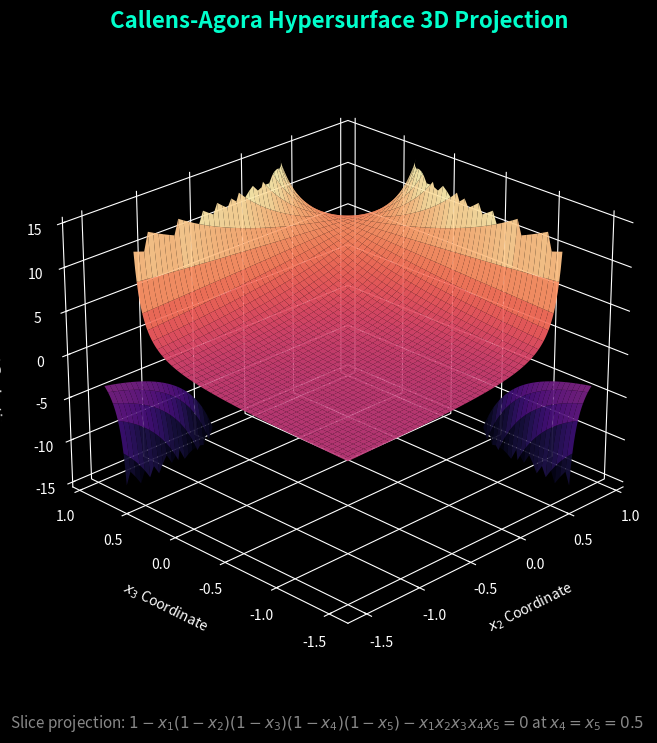

Write the Python code that produced this figure. (Note: this script raises an exception after producing the figure.)
#!/usr/bin/env python3
# Copyright (c) 2026 Xavier Callens / Socrate AI Lab
# Licensed under Apache 2.0
"""
Hypersurface Projection Visualizer for a=1, b=4 Sequence
-------------------------------------------------------
Generates a 3D surface plot of a projection slice of the 5D rational function
defining the Callens-Agora sequence.
"""

import numpy as np
import matplotlib.pyplot as plt
from matplotlib import cm
from pathlib import Path

# Use a sleek modern styling theme
plt.style.use('dark_background')

def main():
    print("Generating hypersurface projection plot for a=1, b=4...")
    
    # Generate grid
    x2 = np.linspace(-1.5, 0.9, 200)
    x3 = np.linspace(-1.5, 0.9, 200)
    X2, X3 = np.meshgrid(x2, x3)
    
    # Slice equation: x1 = 4 / (1 - x2 - x3 + 2*x2*x3)
    denom = 1.0 - X2 - X3 + 2.0 * X2 * X3
    X1 = 4.0 / denom
    X1[np.abs(denom) < 0.05] = np.nan
    X1[X1 > 15.0] = np.nan
    X1[X1 < -15.0] = np.nan
    
    fig = plt.figure(figsize=(10, 8), dpi=150)
    ax = fig.add_subplot(111, projection='3d')
    
    # Render with a stunning magma color gradient
    surf = ax.plot_surface(X2, X3, X1, cmap=cm.magma, edgecolor='none', alpha=0.95, linewidth=0, antialiased=True)
    
    # Customize axis properties for clean design
    ax.set_title("Callens-Agora Hypersurface 3D Projection", fontsize=16, color="#00ffcc", pad=20, weight='bold')
    ax.set_xlabel(r"$x_2$ Coordinate", labelpad=10, color="#ffffff")
    ax.set_ylabel(r"$x_3$ Coordinate", labelpad=10, color="#ffffff")
    ax.set_zlabel(r"$x_1 = f(x_2, x_3)$ Projection", labelpad=10, color="#ffffff")
    
    # Customize grid appearance
    ax.xaxis.pane.fill = False
    ax.yaxis.pane.fill = False
    ax.zaxis.pane.fill = False
    ax.xaxis.pane.set_edgecolor('none')
    ax.yaxis.pane.set_edgecolor('none')
    ax.zaxis.pane.set_edgecolor('none')
    
    ax.view_init(elev=25, azim=-135)
    
    # Add floating subtitle as text
    fig.text(0.5, 0.04, r"Slice projection: $1 - x_1(1-x_2)(1-x_3)(1-x_4)(1-x_5) - x_1 x_2 x_3 x_4 x_5 = 0$ at $x_4=x_5=0.5$",
             ha="center", fontsize=11, color="#888888", style="italic")
             
    # Save directly to the artifacts folder
    artifact_path = Path("/Users/xcallens/.gemini/antigravity/brain/97f6aad0-8120-443d-9423-480ea442100a/hypersurface_projection_a1b4.png")
    plt.savefig(artifact_path, bbox_inches='tight', transparent=True)
    
    # Also save to frontend public assets
    frontend_path = Path("/Users/xcallens/xdev/SocrateAI-Scientific-Agora/alexandrie/frontend/public/assets/hypersurface_projection_a1b4.png")
    frontend_path.parent.mkdir(parents=True, exist_ok=True)
    plt.savefig(frontend_path, bbox_inches='tight', transparent=True)
    
    plt.close()
    print(f"🎉 Plot successfully saved to {artifact_path} and {frontend_path}")

if __name__ == "__main__":
    main()
